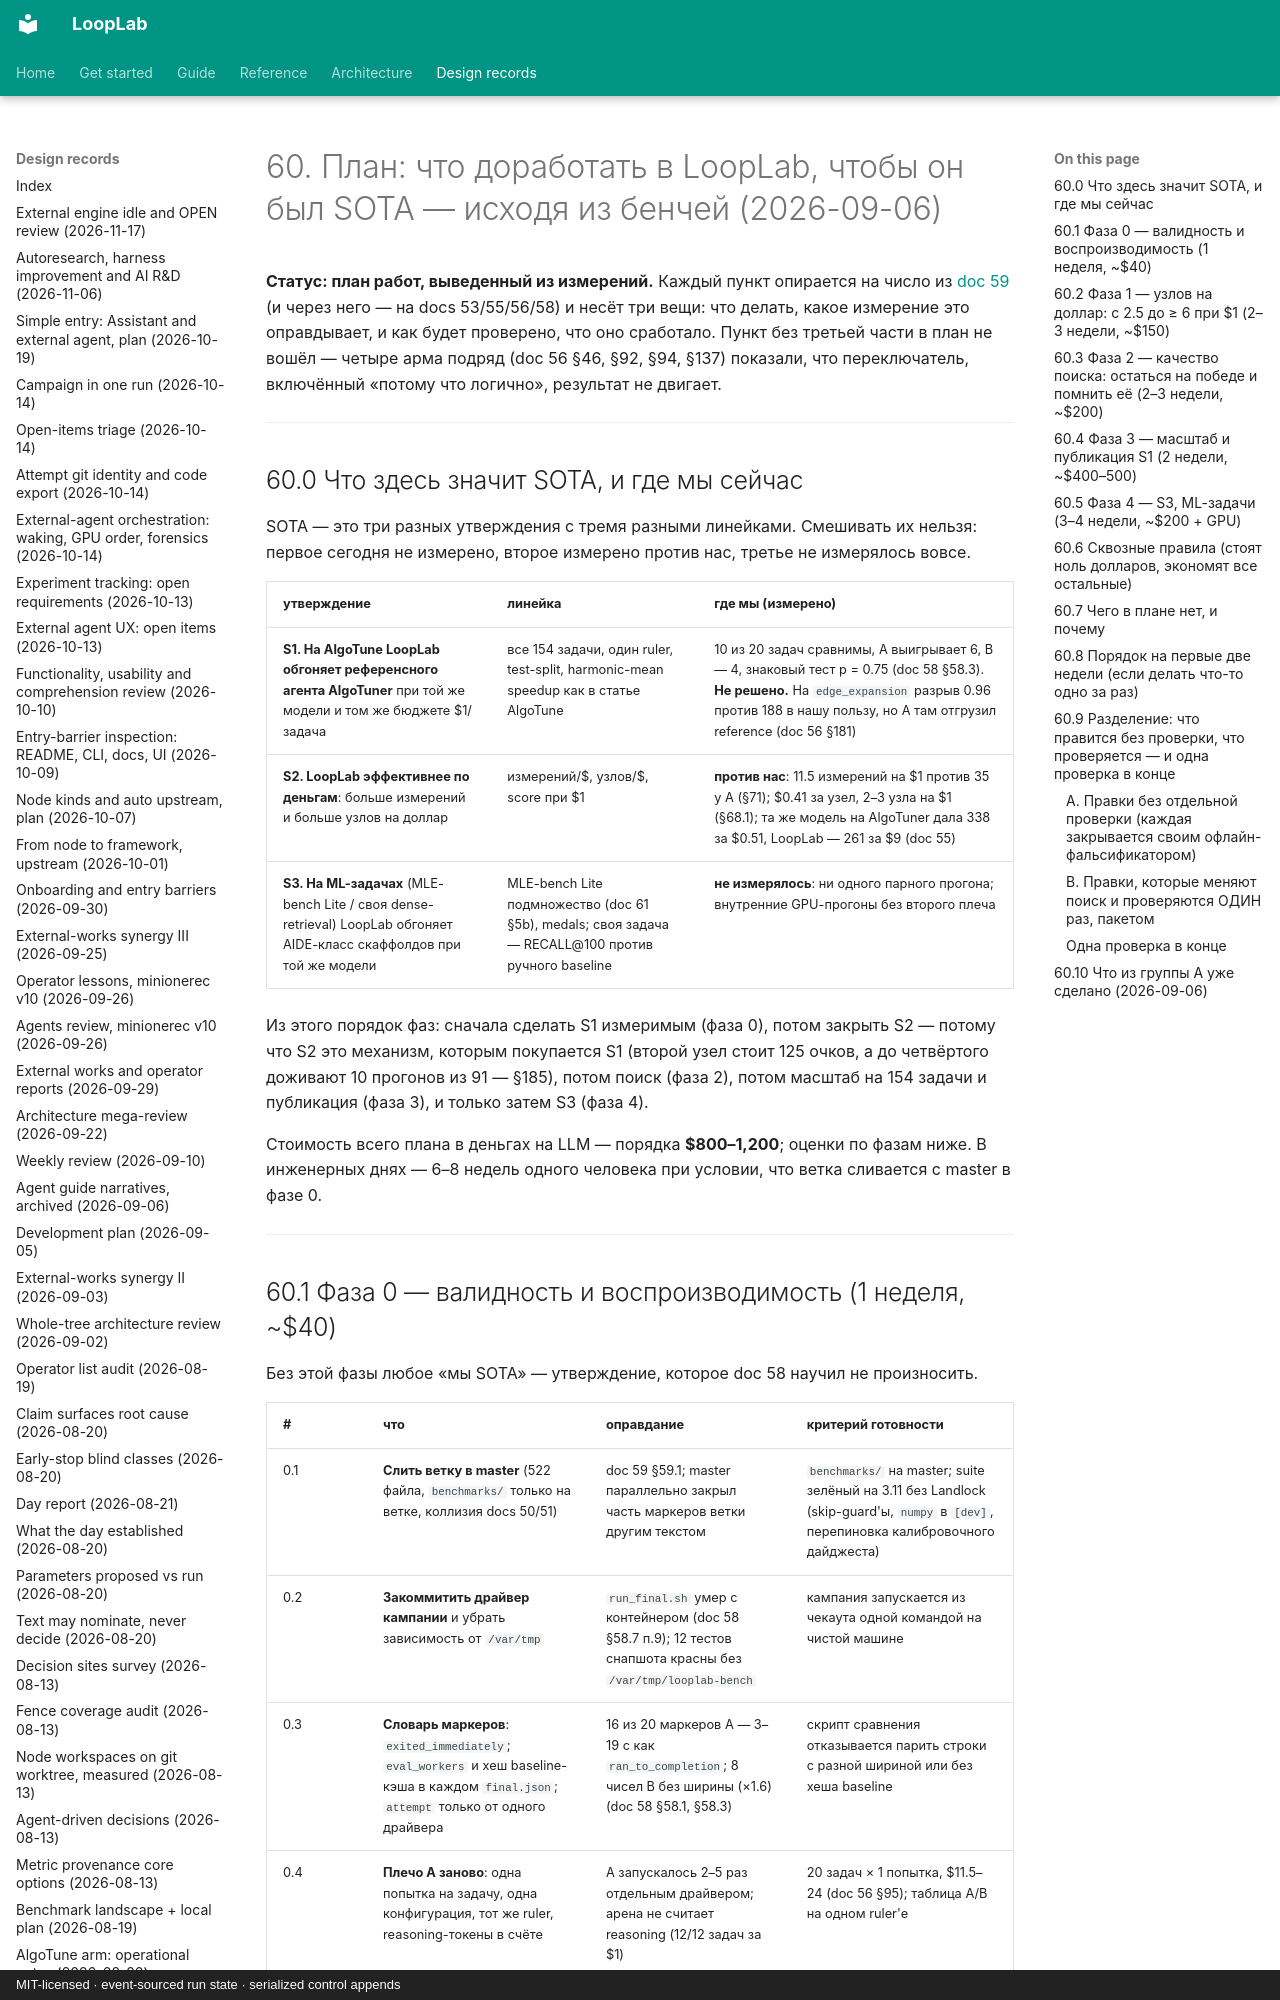

repository: ArtyomZemlyak/looplab · page: 60-sota-plan-2026-09-06/index.html · generator: mkdocs · copyright: MIT-licensed · event-sourced run state · serialized control appends

# 60. План: что доработать в LoopLab, чтобы он был SOTA — исходя из бенчей (2026-09-06)

**Статус: план работ, выведенный из измерений.** Каждый пункт опирается на число из
[doc 59](59-bench-results-analysis-2026-09-06.md) (и через него — на docs 53/55/56/58) и несёт
три вещи: что делать, какое измерение это оправдывает, и как будет проверено, что оно сработало.
Пункт без третьей части в план не вошёл — четыре арма подряд (doc 56 §46, §92, §94, §137) показали,
что переключатель, включённый «потому что логично», результат не двигает.

---

## 60.0 Что здесь значит SOTA, и где мы сейчас

SOTA — это три разных утверждения с тремя разными линейками. Смешивать их нельзя: первое сегодня
не измерено, второе измерено против нас, третье не измерялось вовсе.

| утверждение | линейка | где мы (измерено) |
|---|---|---|
| **S1. На AlgoTune LoopLab обгоняет референсного агента AlgoTuner** при той же модели и том же бюджете $1/задача | все 154 задачи, один ruler, test-split, harmonic-mean speedup как в статье AlgoTune | 10 из 20 задач сравнимы, A выигрывает 6, B — 4, знаковый тест p = 0.75 (doc 58 §58.3). **Не решено.** На `edge_expansion` разрыв 0.96 против 188 в нашу пользу, но A там отгрузил reference (doc 56 §181) |
| **S2. LoopLab эффективнее по деньгам**: больше измерений и больше узлов на доллар | измерений/$, узлов/$, score при $1 | **против нас**: 11.5 измерений на $1 против 35 у A (§71); $0.41 за узел, 2–3 узла на $1 (§68.1); та же модель на AlgoTuner дала 338 за $0.51, LoopLab — 261 за $9 (doc 55) |
| **S3. На ML-задачах** (MLE-bench Lite / своя dense-retrieval) LoopLab обгоняет AIDE-класс скаффолдов при той же модели | MLE-bench Lite подмножество (doc 61 §5b), medals; своя задача — RECALL@100 против ручного baseline | **не измерялось**: ни одного парного прогона; внутренние GPU-прогоны без второго плеча |

Из этого порядок фаз: сначала сделать S1 измеримым (фаза 0), потом закрыть S2 — потому что S2
это механизм, которым покупается S1 (второй узел стоит 125 очков, а до четвёртого доживают
10 прогонов из 91 — §185), потом поиск (фаза 2), потом масштаб на 154 задачи и публикация
(фаза 3), и только затем S3 (фаза 4).

Стоимость всего плана в деньгах на LLM — порядка **$800–1,200**; оценки по фазам ниже. В инженерных
днях — 6–8 недель одного человека при условии, что ветка сливается с master в фазе 0.

---
